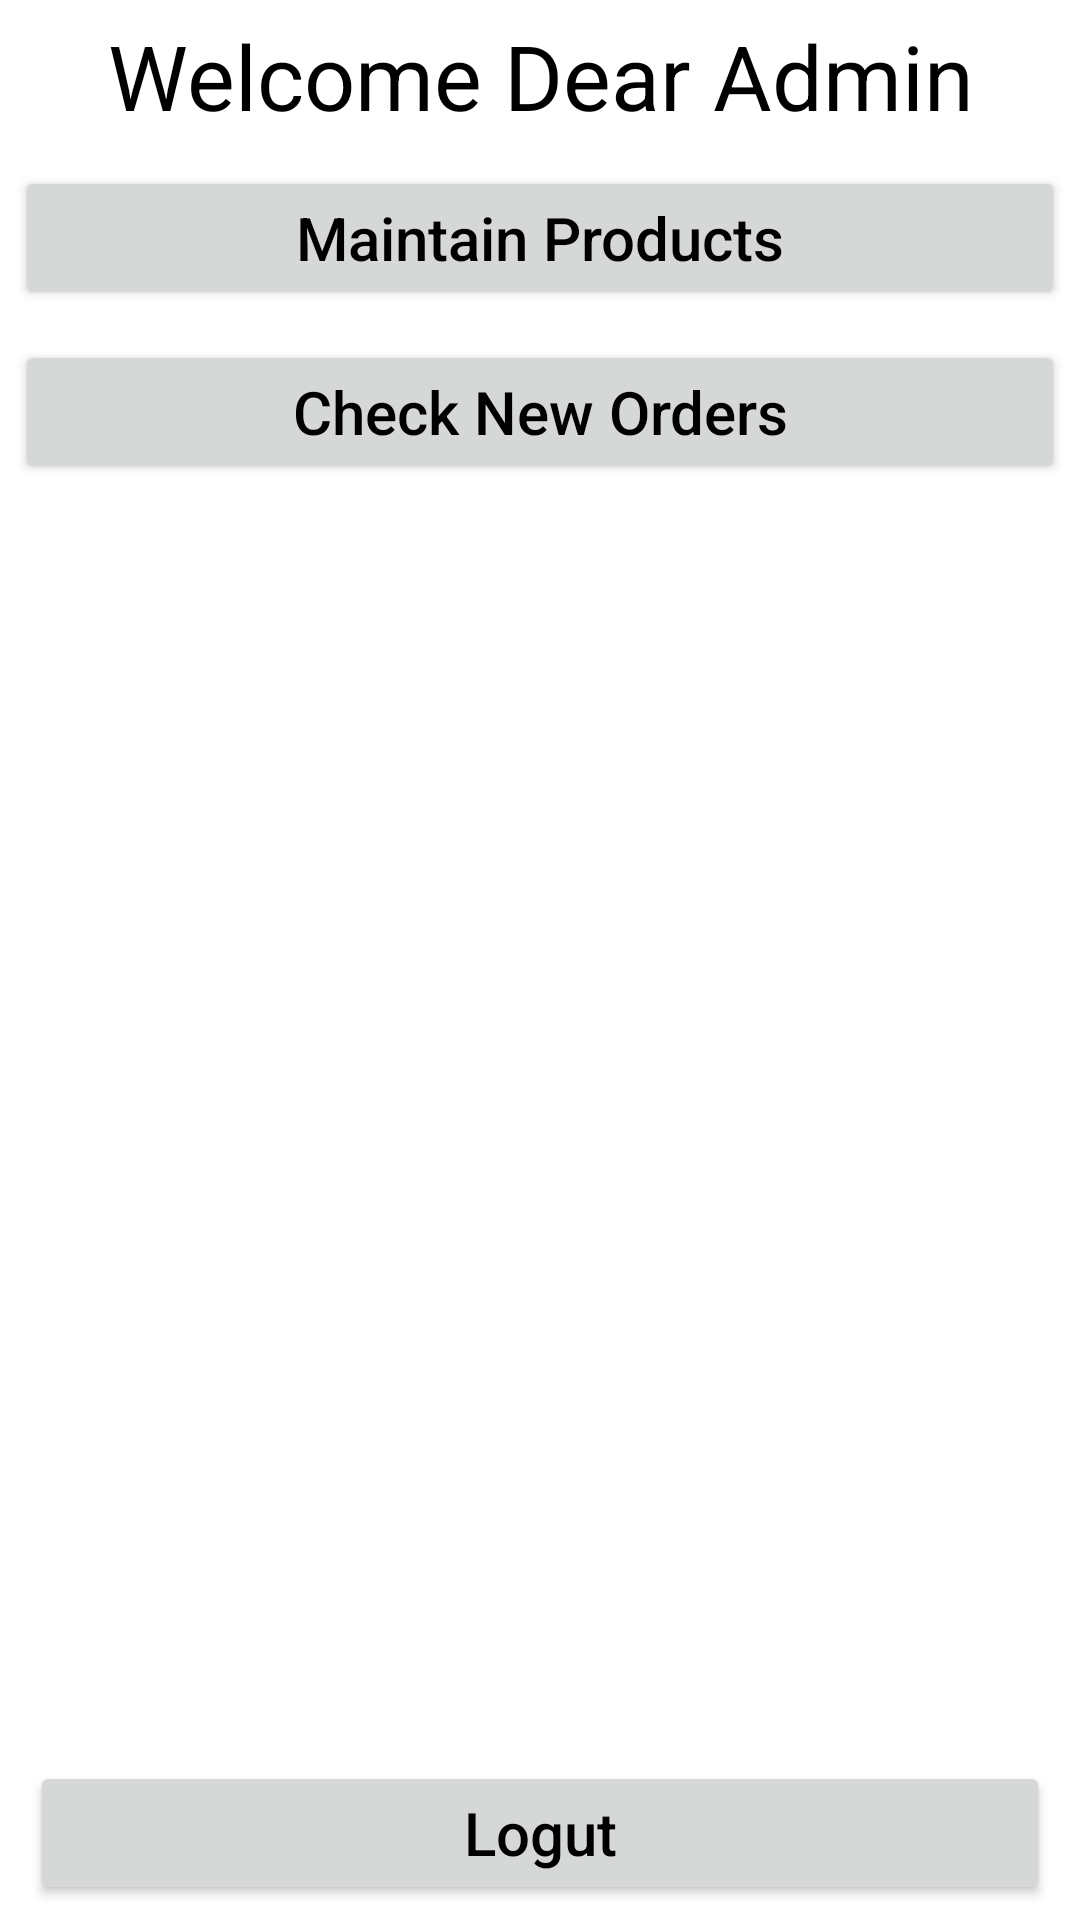

Here is an Android app screen rendered from its layout file. Give the layout XML and the strings, colors and styles it references.
<!-- AndroidManifest.xml: fallback theme Theme.MaterialComponents.DayNight.NoActionBar -->
<!-- res/layout/fragment_seller_category.xml -->
<?xml version="1.0" encoding="utf-8"?>
<FrameLayout
    xmlns:android="http://schemas.android.com/apk/res/android"
    xmlns:tools="http://schemas.android.com/tools"
    android:layout_width="match_parent"
    android:layout_height="match_parent"
    tools:context=".seller.SellerCategoryFragment"
    >

    <LinearLayout
        android:layout_width="match_parent"
        android:layout_height="match_parent"
        android:orientation="vertical"
        >

    <TextView
        android:layout_width="match_parent"
        android:layout_height="wrap_content"
        android:text="Welcome Dear Admin"
        android:textSize="30sp"
        android:textColor="@android:color/black"
        android:gravity="center"
        android:layout_margin="5dp"
        />

        <Button
            android:id="@+id/btn_maintain_product"
            android:layout_width="match_parent"
            android:layout_height="wrap_content"
            android:text="Maintain Products"
            android:textColor="@android:color/black"
            android:textSize="20sp"
            android:textAllCaps="false"
            android:layout_margin="5dp"
            />

        <Button
            android:id="@+id/btn_check_orders"
            android:layout_width="match_parent"
            android:layout_height="wrap_content"
            android:text="Check New Orders"
            android:textColor="@android:color/black"
            android:textSize="20sp"
            android:textAllCaps="false"
            android:layout_margin="5dp"
            />

        <RelativeLayout
            android:layout_width="match_parent"
            android:layout_height="wrap_content"
            android:layout_margin="5dp"
            >

        <Button
            android:id="@+id/btn_log_out"
            android:layout_width="match_parent"
            android:layout_height="wrap_content"
            android:text="Logut"
            android:textColor="@android:color/black"
            android:textSize="20sp"
            android:textAllCaps="false"
            android:layout_margin="5dp"
            android:layout_alignParentBottom="true"
            />

        </RelativeLayout>

    </LinearLayout>

</FrameLayout>
<!-- resources referenced by this layout -->
<resources>

</resources>
